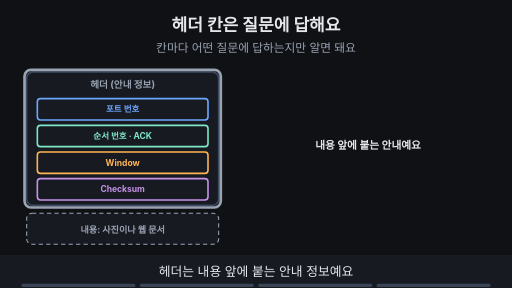
t = 0.00 s
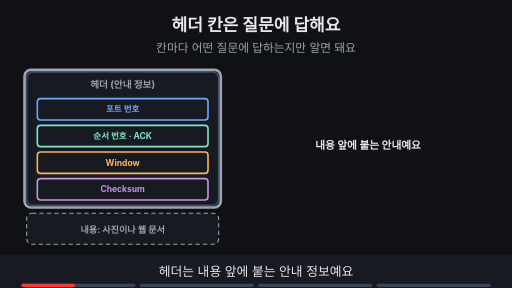
t = 1.88 s
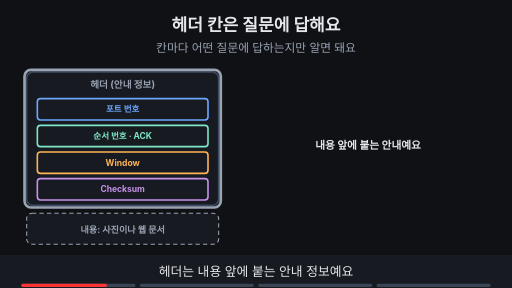
t = 3.00 s
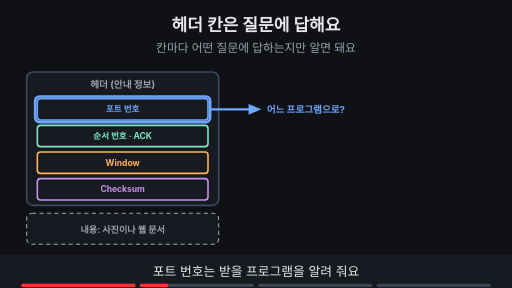
t = 5.00 s
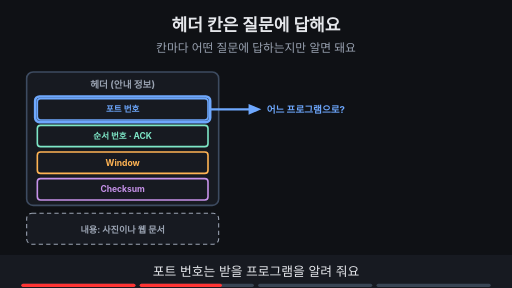
t = 6.88 s
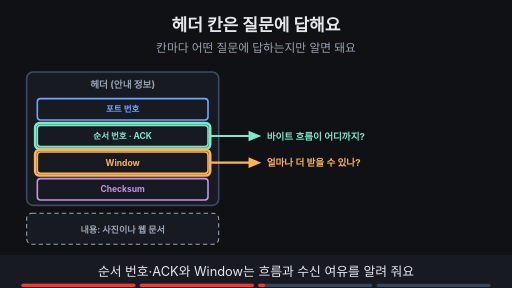
t = 8.24 s

The animated SVG that drew these frames (rendered in a browser with its animation timeline set to each time). Animation: 14 SMIL elements (animate=14); frames cover the first 8.24 s, repeats indefinitely.

<svg xmlns="http://www.w3.org/2000/svg" viewBox="0 0 960 540" width="960" height="540" font-family="-apple-system,'Apple SD Gothic Neo','Segoe UI',sans-serif">
<title>헤더 칸은 질문에 답해요</title>
<rect width="960" height="540" fill="#0f1115"/>
<text x="480" y="58" text-anchor="middle" font-size="32" font-weight="700" fill="#e6e8ec">헤더 칸은 질문에 답해요</text>
<text x="480" y="98" text-anchor="middle" font-size="22" fill="#9aa3b2">칸마다 어떤 질문에 답하는지만 알면 돼요</text>
<rect x="50" y="135" width="360" height="250" rx="12" fill="#171a21" stroke="#3d4b60" stroke-width="3"/><text x="230" y="165" text-anchor="middle" font-size="18" font-weight="700" fill="#9aa3b2">헤더 (안내 정보)</text><rect x="70" y="185" width="320" height="40" rx="6" fill="#171a21" stroke="#6ea8fe" stroke-width="3"/><text x="230.0" y="210.76" text-anchor="middle" font-size="16" font-weight="700" fill="#6ea8fe">포트 번호</text><rect x="70" y="235" width="320" height="40" rx="6" fill="#171a21" stroke="#7ee7c7" stroke-width="3"/><text x="230.0" y="260.76" text-anchor="middle" font-size="16" font-weight="700" fill="#7ee7c7">순서 번호 · ACK</text><rect x="70" y="285" width="320" height="40" rx="6" fill="#171a21" stroke="#ffb454" stroke-width="3"/><text x="230.0" y="310.76" text-anchor="middle" font-size="16" font-weight="700" fill="#ffb454">Window</text><rect x="70" y="335" width="320" height="40" rx="6" fill="#171a21" stroke="#c792ea" stroke-width="3"/><text x="230.0" y="360.76" text-anchor="middle" font-size="16" font-weight="700" fill="#c792ea">Checksum</text><rect x="50" y="400" width="360" height="58" rx="10" fill="#171a21" stroke="#9aa3b2" stroke-width="2" stroke-dasharray="8 6"/><text x="230" y="436" text-anchor="middle" font-size="17" font-weight="700" fill="#9aa3b2">내용: 사진이나 웹 문서</text><g opacity="1"><animate attributeName="opacity" values="1;1;0;0" keyTimes="0;0.235;0.250;1" dur="16s" repeatCount="indefinite"/><rect x="46" y="131" width="368" height="258" rx="12" fill="none" stroke="#9aa3b2" stroke-width="5"/><text x="690" y="280" text-anchor="middle" font-size="20" font-weight="700" fill="#e6e8ec">내용 앞에 붙는 안내예요</text></g><g opacity="0"><animate attributeName="opacity" values="0;0;1;1;0;0" keyTimes="0;0.250;0.265;0.485;0.500;1" dur="16s" repeatCount="indefinite"/><line x1="395" y1="205" x2="474" y2="205" stroke="#6ea8fe" stroke-width="4"/><polygon points="490,205 466,195 466,215" fill="#6ea8fe"/><text x="500" y="212" text-anchor="start" font-size="18" font-weight="700" fill="#6ea8fe">어느 프로그램으로?</text><rect x="66" y="181" width="328" height="48" rx="8" fill="none" stroke="#6ea8fe" stroke-width="5"/></g><g opacity="0"><animate attributeName="opacity" values="0;0;1;1;0;0" keyTimes="0;0.500;0.515;0.735;0.750;1" dur="16s" repeatCount="indefinite"/><line x1="395" y1="255" x2="474" y2="255" stroke="#7ee7c7" stroke-width="4"/><polygon points="490,255 466,245 466,265" fill="#7ee7c7"/><text x="500" y="262" text-anchor="start" font-size="18" font-weight="700" fill="#7ee7c7">바이트 흐름이 어디까지?</text><rect x="66" y="231" width="328" height="48" rx="8" fill="none" stroke="#7ee7c7" stroke-width="5"/></g><g opacity="0"><animate attributeName="opacity" values="0;0;1;1;0;0" keyTimes="0;0.500;0.515;0.735;0.750;1" dur="16s" repeatCount="indefinite"/><line x1="395" y1="305" x2="474" y2="305" stroke="#ffb454" stroke-width="4"/><polygon points="490,305 466,295 466,315" fill="#ffb454"/><text x="500" y="312" text-anchor="start" font-size="18" font-weight="700" fill="#ffb454">얼마나 더 받을 수 있나?</text><rect x="66" y="281" width="328" height="48" rx="8" fill="none" stroke="#ffb454" stroke-width="5"/></g><g opacity="0"><animate attributeName="opacity" values="0;0;1;1" keyTimes="0;0.750;0.765;1" dur="16s" repeatCount="indefinite"/><line x1="395" y1="355" x2="474" y2="355" stroke="#c792ea" stroke-width="4"/><polygon points="490,355 466,345 466,365" fill="#c792ea"/><text x="500" y="362" text-anchor="start" font-size="18" font-weight="700" fill="#c792ea">전송 중 손상됐나?</text><rect x="66" y="331" width="328" height="48" rx="8" fill="none" stroke="#c792ea" stroke-width="5"/></g><g opacity="0"><animate attributeName="opacity" values="0;0;1;1" keyTimes="0;0.750;0.765;1" dur="16s" repeatCount="indefinite"/><rect x="490" y="384" width="400" height="33" rx="16" fill="#ffb454" stroke="#ffb454" stroke-width="2"/><text x="690" y="406.12" text-anchor="middle" font-size="17" font-weight="700" fill="#0f1115">외울 표가 아니라 찾아 읽는 지도예요</text></g>
<rect x="0" y="478" width="960" height="62" fill="#171a21"/>
<g opacity="1"><animate attributeName="opacity" values="1;1;0;0" keyTimes="0;0.235;0.250;1" dur="16s" repeatCount="indefinite"/><text x="480" y="518" text-anchor="middle" font-size="24" fill="#e6e8ec">헤더는 내용 앞에 붙는 안내 정보예요</text></g>
<g opacity="0"><animate attributeName="opacity" values="0;0;1;1;0;0" keyTimes="0;0.250;0.265;0.485;0.500;1" dur="16s" repeatCount="indefinite"/><text x="480" y="518" text-anchor="middle" font-size="24" fill="#e6e8ec">포트 번호는 받을 프로그램을 알려 줘요</text></g>
<g opacity="0"><animate attributeName="opacity" values="0;0;1;1;0;0" keyTimes="0;0.500;0.515;0.735;0.750;1" dur="16s" repeatCount="indefinite"/><text x="480" y="518" text-anchor="middle" font-size="24" fill="#e6e8ec">순서 번호·ACK와 Window는 흐름과 수신 여유를 알려 줘요</text></g>
<g opacity="0"><animate attributeName="opacity" values="0;0;1;1" keyTimes="0;0.750;0.765;1" dur="16s" repeatCount="indefinite"/><text x="480" y="518" text-anchor="middle" font-size="24" fill="#e6e8ec">Checksum은 전송 중 손상을 확인해요</text></g>

<g aria-label="재생 진행 막대" data-stage-count="4"><g class="progress-segment" data-stage="1"><rect x="40" y="532" width="214" height="6" rx="3" fill="#394554"/><rect x="40" y="532" width="0" height="6" rx="3" fill="#ff3434"><animate attributeName="width" values="0;214;214" keyTimes="0;0.250000;1" dur="16s" repeatCount="indefinite"/></rect></g><g class="progress-segment" data-stage="2"><rect x="262" y="532" width="214" height="6" rx="3" fill="#394554"/><rect x="262" y="532" width="0" height="6" rx="3" fill="#ff3434"><animate attributeName="width" values="0;0;214;214" keyTimes="0;0.250000;0.500000;1" dur="16s" repeatCount="indefinite"/></rect></g><g class="progress-segment" data-stage="3"><rect x="484" y="532" width="214" height="6" rx="3" fill="#394554"/><rect x="484" y="532" width="0" height="6" rx="3" fill="#ff3434"><animate attributeName="width" values="0;0;214;214" keyTimes="0;0.500000;0.750000;1" dur="16s" repeatCount="indefinite"/></rect></g><g class="progress-segment" data-stage="4"><rect x="706" y="532" width="214" height="6" rx="3" fill="#394554"/><rect x="706" y="532" width="0" height="6" rx="3" fill="#ff3434"><animate attributeName="width" values="0;0;214" keyTimes="0;0.750000;1" dur="16s" repeatCount="indefinite"/></rect></g></g></svg>
